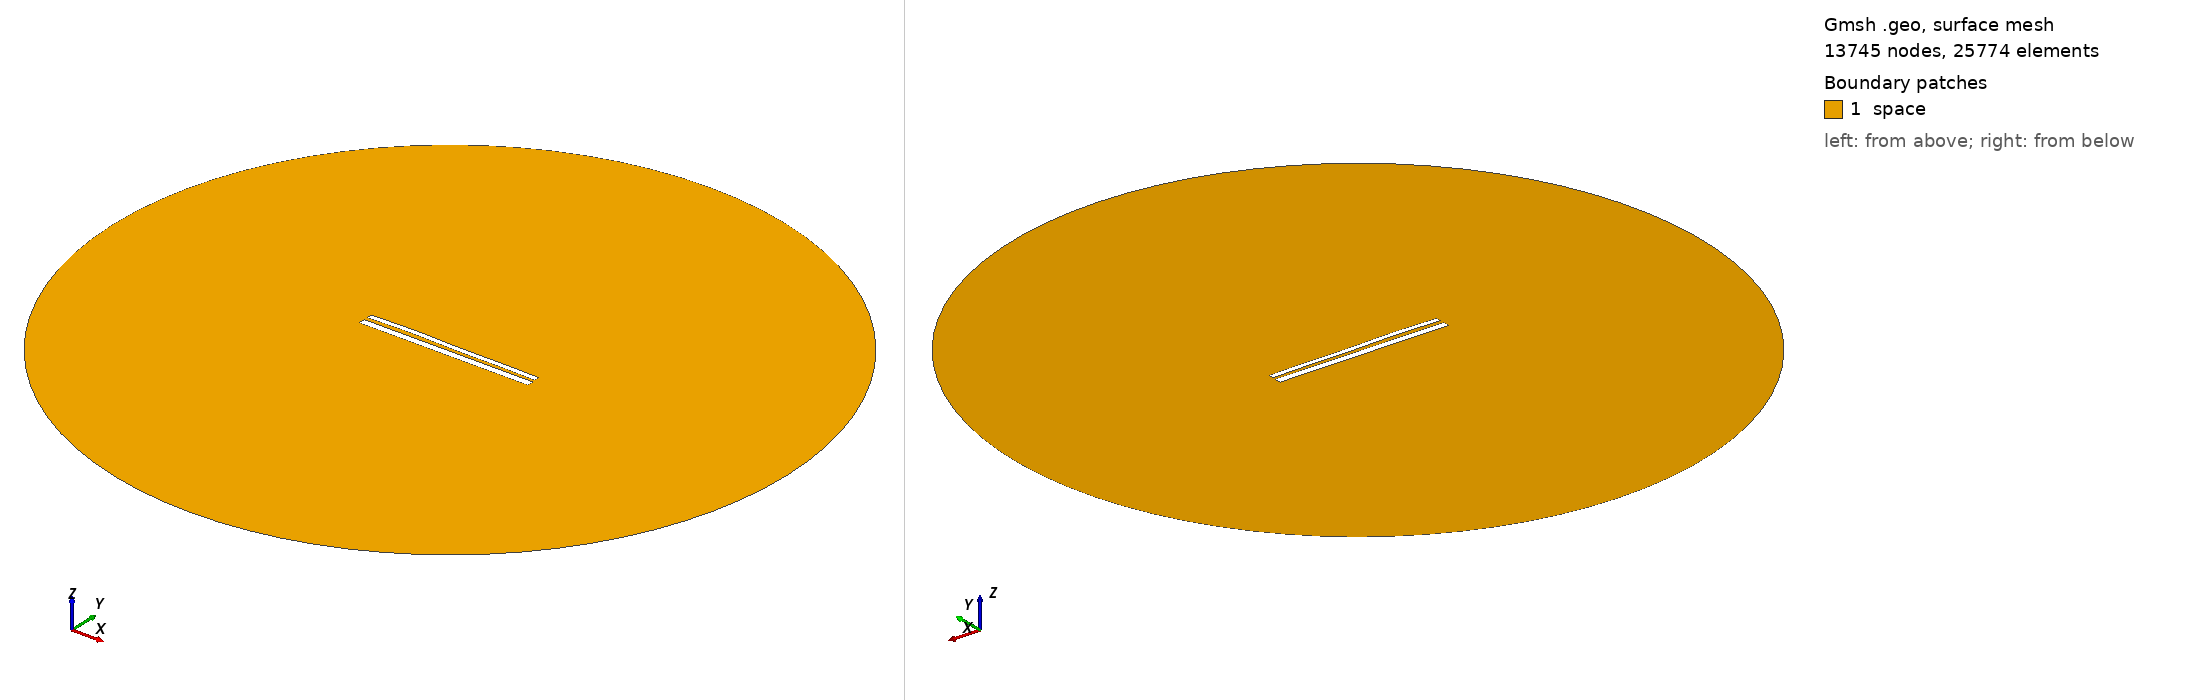

Gmsh geometry script, surface-meshed: 13745 nodes, 25774 surface elements. Boundary patches (legend numbers): 1 space. Left view from above one corner, right view from below the opposite corner. Legend entries are the model's physical surfaces. The drawing asked Gmsh for element sizes between 1% and 20% of the model's largest extent; the script's own settings can give other sizes.

=== 10750.geo (drawn) ===
//---------------------------------------
// Geometry kernel
//---------------------------------------

SetFactory("OpenCASCADE");



//---------------------------------------
// Parameters of the geometry
//---------------------------------------

// Overetch of the upper plate
overetch = 0.375;

// Distance between the plates
distance = 2.0;

// Discretization over the x axis (for the deformation)
nx = 50; 

// Length of the plate
L = 100 - overetch; 

// Number of modes
n = 4; 

// 1st mode coefficient
coeff(1) = -0.15;
beta(1) = 0.596864 * 3.1415926535 / L;

// 2nd mode coefficient
coeff(2) = 0.15;
beta(2) = 1.49418 * 3.1415926535 / L;

// 3rd mode coefficient
coeff(3) = 0.15;
beta(3) = 2.50025 * 3.1415926535 / L;

// 4th mode coefficient
coeff(4) = 0.15;
beta(4) = 3.49999 * 3.1415926535 / L;



//---------------------------------------
// Upper plate (deformed rectangle)
//---------------------------------------

// Coordiantes of the upper plate
xmin = -50;
xmax = 50 - overetch;

// Height of the upper plate
yheight = 4 - 2 * overetch;

// Indexes of the points
UpperID[] = {};
LowerID[] = {};
LeftID[] = {};
RightID[] = {};

// Point index
p = 1;

// Horizontal edges
For i In {1:nx}
    x = xmin + (i-1)*(xmax - xmin)/(nx-1);

    y_bottom = distance / 2 + overetch;
    For j In {1:n}
        C = (Cosh(beta(j)*L) + Cos(beta(j)*L)) / (Sinh(beta(j)*L) + Sin(beta(j)*L));
        y_bottom  = y_bottom + coeff(j) * (Cosh(beta(j)*(x+50)) - Cos(beta(j)*(x+50)) - C * (Sinh(beta(j)*(x+50)) - Sin(beta(j)*(x+50))));
    EndFor

    y_top = y_bottom + yheight;

    Point(p) = {x, y_top, 0, 1.0};
    UpperID[i] = p;
    p = p + 1;

    Point(p) = {x, y_bottom, 0, 1.0};
    LowerID[i] = p;
    p = p + 1;
EndFor

// Create point lists
UpperPts[] = {}; LowerPts[] = {};
For i In {1:nx}
  UpperPts[] += {UpperID[i]};
  LowerPts[] += {LowerID[i]};
EndFor

// Build splines
Spline(1) = {UpperPts[]};
Spline(2) = {LowerPts[]};
Line(3) = {LowerPts[nx-1], UpperPts[nx-1]};
Line(4) = {LowerPts[0], UpperPts[0]};

// Build the plane surface
Curve Loop(1) = {2, 3, -1, -4};
Plane Surface(1) = {1};



//---------------------------------------
// Lower plate (rectangle)
//---------------------------------------

// Vertices
Point(1001) = {-50, -1, 0, 1.0};
Point(1002) = { 50, -1, 0, 1.0};
Point(1003) = { 50,  -5, 0, 1.0};
Point(1004) = {-50,  -5, 0, 1.0};

// Edges
Line(5) = {1001, 1002};
Line(6) = {1002, 1003};
Line(7) = {1003, 1004};
Line(8) = {1004, 1001};

// Plane surface
Line Loop(2) = {5, 6, 7, 8};
Plane Surface(2) = {2}; 



//---------------------------------------
// Outer (fictious) boundary
//---------------------------------------

// Points
Point(1005) = {0, 0, 0};       // Center
Point(1006) = {200, 0, 0};     // Start point
Point(1007) = {0, 200, 0};     // 90 degrees
Point(1008) = {-200, 0, 0};    // 180 degrees
Point(1009) = {0, -200, 0};    // 270 degrees

// Circle arcs (each needs start, center, end)
Circle(9) = {1006, 1005, 1007};
Circle(10) = {1007, 1005, 1008};
Circle(11) = {1008, 1005, 1009};
Circle(12) = {1009, 1005, 1006};

// Plane surface for the entire domain
Curve Loop(3) = {9, 10, 11, 12};
Surface(3) = {3};

// Subtract the plates from the whole domain to obtain the actual domain where we want to solve the equations
BooleanDifference{ Surface{3}; Delete; }{ Surface{1}; Surface{2}; Delete; }




//---------------------------------------
// Transfinite Lines/Curves
//---------------------------------------

// Set the number of points on the boundaries
r = 7;

// Plates
Transfinite Curve {1, 2} = 50*r Using Progression 1;
Transfinite Curve {3, 4} = 2*r Using Progression 1;
Transfinite Line {5, 7} = 50*r Using Progression 1;
Transfinite Line {6, 8} = 2*r Using Progression 1;

// Outer boundary
Transfinite Line {9, 10, 11, 12} = 20 Using Progression 1;



//---------------------------------------
// Physical groups
//---------------------------------------                

// Physical curves (boundaries)
Physical Line("force_segment", 10) = {2};
Physical Line("upper_plate", 11) = {1, 3, 4};
Physical Line("lower_plate", 12) = {5, 6, 7, 8};
Physical Line("boundary", 20) = {9, 10, 11, 12};

// Physical Surfaces
Physical Surface("space", 30) = {3};



//---------------------------------------
// 6. Generate the Mesh
//---------------------------------------

// 2D mesh generation
Mesh 2;
